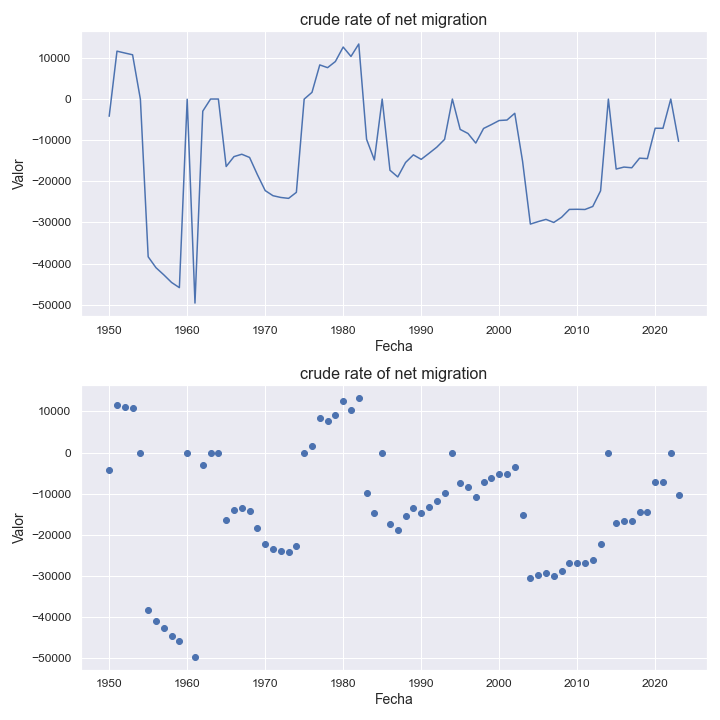

Source data for this figure (header and first rows):
indicatorshortname, locationid, location, iso2, timeid, time, value
crude rate of net migration, 876, wallis and futuna islands, wf, 1, 1950, -4201
crude rate of net migration, 876, wallis and futuna islands, wf, 2, 1951, 11633
crude rate of net migration, 876, wallis and futuna islands, wf, 3, 1952, 11187
crude rate of net migration, 876, wallis and futuna islands, wf, 4, 1953, 10755
crude rate of net migration, 876, wallis and futuna islands, wf, 5, 1954, -34.86
crude rate of net migration, 876, wallis and futuna islands, wf, 6, 1955, -38338
crude rate of net migration, 876, wallis and futuna islands, wf, 7, 1956, -40989
crude rate of net migration, 876, wallis and futuna islands, wf, 8, 1957, -42721
crude rate of net migration, 876, wallis and futuna islands, wf, 9, 1958, -44579
crude rate of net migration, 876, wallis and futuna islands, wf, 10, 1959, -45839
crude rate of net migration, 876, wallis and futuna islands, wf, 11, 1960, -47.53
crude rate of net migration, 876, wallis and futuna islands, wf, 12, 1961, -49586
crude rate of net migration, 876, wallis and futuna islands, wf, 13, 1962, -2946
crude rate of net migration, 876, wallis and futuna islands, wf, 14, 1963, 0.0
crude rate of net migration, 876, wallis and futuna islands, wf, 15, 1964, 0.0
crude rate of net migration, 876, wallis and futuna islands, wf, 16, 1965, -16399
crude rate of net migration, 876, wallis and futuna islands, wf, 17, 1966, -13993
crude rate of net migration, 876, wallis and futuna islands, wf, 18, 1967, -13418
crude rate of net migration, 876, wallis and futuna islands, wf, 19, 1968, -14199
crude rate of net migration, 876, wallis and futuna islands, wf, 20, 1969, -18371
crude rate of net migration, 876, wallis and futuna islands, wf, 21, 1970, -22245
crude rate of net migration, 876, wallis and futuna islands, wf, 22, 1971, -23494
crude rate of net migration, 876, wallis and futuna islands, wf, 23, 1972, -23919
crude rate of net migration, 876, wallis and futuna islands, wf, 24, 1973, -24143
crude rate of net migration, 876, wallis and futuna islands, wf, 25, 1974, -22679
crude rate of net migration, 876, wallis and futuna islands, wf, 26, 1975, -22.07
crude rate of net migration, 876, wallis and futuna islands, wf, 27, 1976, 1622
crude rate of net migration, 876, wallis and futuna islands, wf, 28, 1977, 8291
crude rate of net migration, 876, wallis and futuna islands, wf, 29, 1978, 7624
crude rate of net migration, 876, wallis and futuna islands, wf, 30, 1979, 9114
crude rate of net migration, 876, wallis and futuna islands, wf, 31, 1980, 12634
crude rate of net migration, 876, wallis and futuna islands, wf, 32, 1981, 10351
crude rate of net migration, 876, wallis and futuna islands, wf, 33, 1982, 13376
crude rate of net migration, 876, wallis and futuna islands, wf, 34, 1983, -9791
crude rate of net migration, 876, wallis and futuna islands, wf, 35, 1984, -14806
crude rate of net migration, 876, wallis and futuna islands, wf, 36, 1985, -15.19
crude rate of net migration, 876, wallis and futuna islands, wf, 37, 1986, -17309
crude rate of net migration, 876, wallis and futuna islands, wf, 38, 1987, -18934
crude rate of net migration, 876, wallis and futuna islands, wf, 39, 1988, -15419
crude rate of net migration, 876, wallis and futuna islands, wf, 40, 1989, -13566
crude rate of net migration, 876, wallis and futuna islands, wf, 41, 1990, -14659
crude rate of net migration, 876, wallis and futuna islands, wf, 42, 1991, -13204
crude rate of net migration, 876, wallis and futuna islands, wf, 43, 1992, -11704
crude rate of net migration, 876, wallis and futuna islands, wf, 44, 1993, -9807
crude rate of net migration, 876, wallis and futuna islands, wf, 45, 1994, -8.44
crude rate of net migration, 876, wallis and futuna islands, wf, 46, 1995, -7384
crude rate of net migration, 876, wallis and futuna islands, wf, 47, 1996, -8368
crude rate of net migration, 876, wallis and futuna islands, wf, 48, 1997, -10704
crude rate of net migration, 876, wallis and futuna islands, wf, 49, 1998, -7152
crude rate of net migration, 876, wallis and futuna islands, wf, 50, 1999, -6215
crude rate of net migration, 876, wallis and futuna islands, wf, 51, 2000, -5219
crude rate of net migration, 876, wallis and futuna islands, wf, 52, 2001, -5106
crude rate of net migration, 876, wallis and futuna islands, wf, 53, 2002, -3466
crude rate of net migration, 876, wallis and futuna islands, wf, 54, 2003, -15138
crude rate of net migration, 876, wallis and futuna islands, wf, 55, 2004, -30391
crude rate of net migration, 876, wallis and futuna islands, wf, 56, 2005, -29788
crude rate of net migration, 876, wallis and futuna islands, wf, 57, 2006, -29249
crude rate of net migration, 876, wallis and futuna islands, wf, 58, 2007, -30001
crude rate of net migration, 876, wallis and futuna islands, wf, 59, 2008, -28734
crude rate of net migration, 876, wallis and futuna islands, wf, 60, 2009, -26823
... 14 more rows
